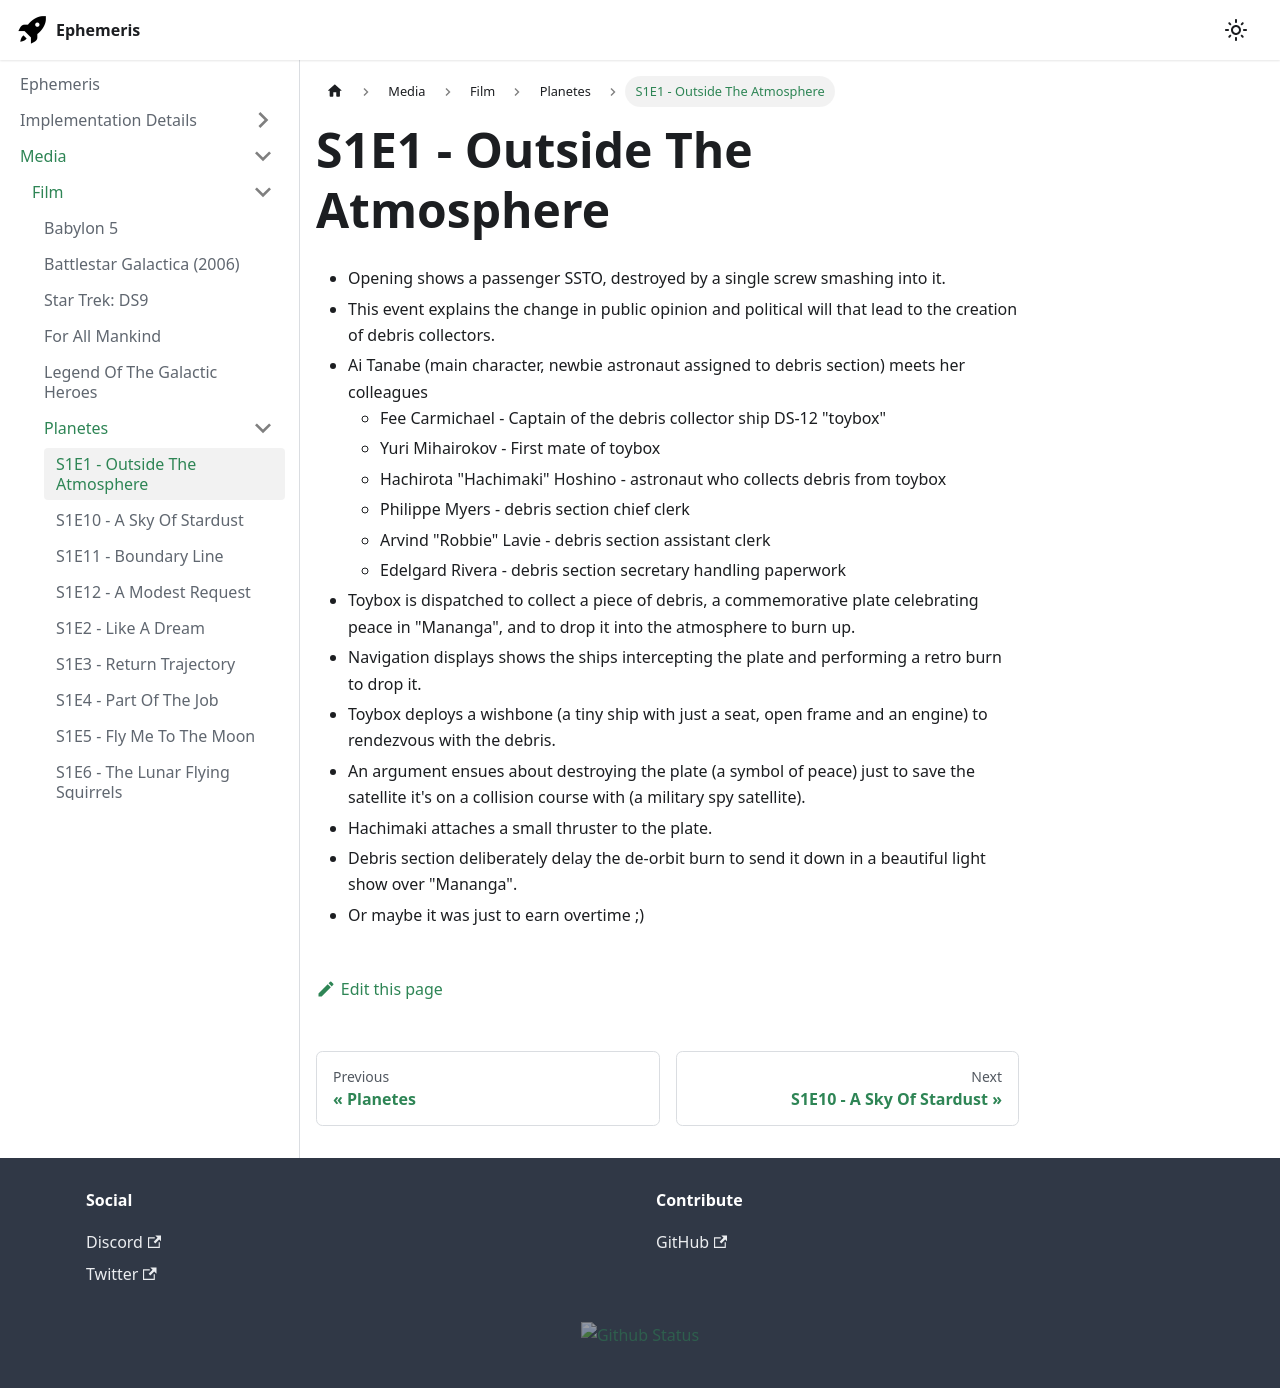

repository: martindevans/EphemerisNotes · page: Media/Film/Planetes/S1E1 - Outside The Atmosphere/index.html · generator: docusaurus

- Opening shows a passenger SSTO, destroyed by a single screw smashing into it.
- This event explains the change in public opinion and political will that lead to the creation of debris collectors.
- Ai Tanabe (main character, newbie astronaut assigned to debris section) meets her colleagues
	- Fee Carmichael - Captain of the debris collector ship DS-12 "toybox"
	- Yuri Mihairokov - First mate of toybox
	- Hachirota "Hachimaki" Hoshino - astronaut who collects debris from toybox
	- Philippe Myers - debris section chief clerk
	- Arvind "Robbie" Lavie - debris section assistant clerk
	- Edelgard Rivera - debris section secretary handling paperwork
- Toybox is dispatched to collect a piece of debris, a commemorative plate celebrating peace in "Mananga", and to drop it into the atmosphere to burn up.
- Navigation displays shows the ships intercepting the plate and performing a retro burn to drop it.
- Toybox deploys a wishbone (a tiny ship with just a seat, open frame and an engine) to rendezvous with the debris.
- An argument ensues about destroying the plate (a symbol of peace) just to save the satellite it's on a collision course with (a military spy satellite).
- Hachimaki attaches a small thruster to the plate.
- Debris section deliberately delay the de-orbit burn to send it down in a beautiful light show over "Mananga".
- Or maybe it was just to earn overtime ;)
